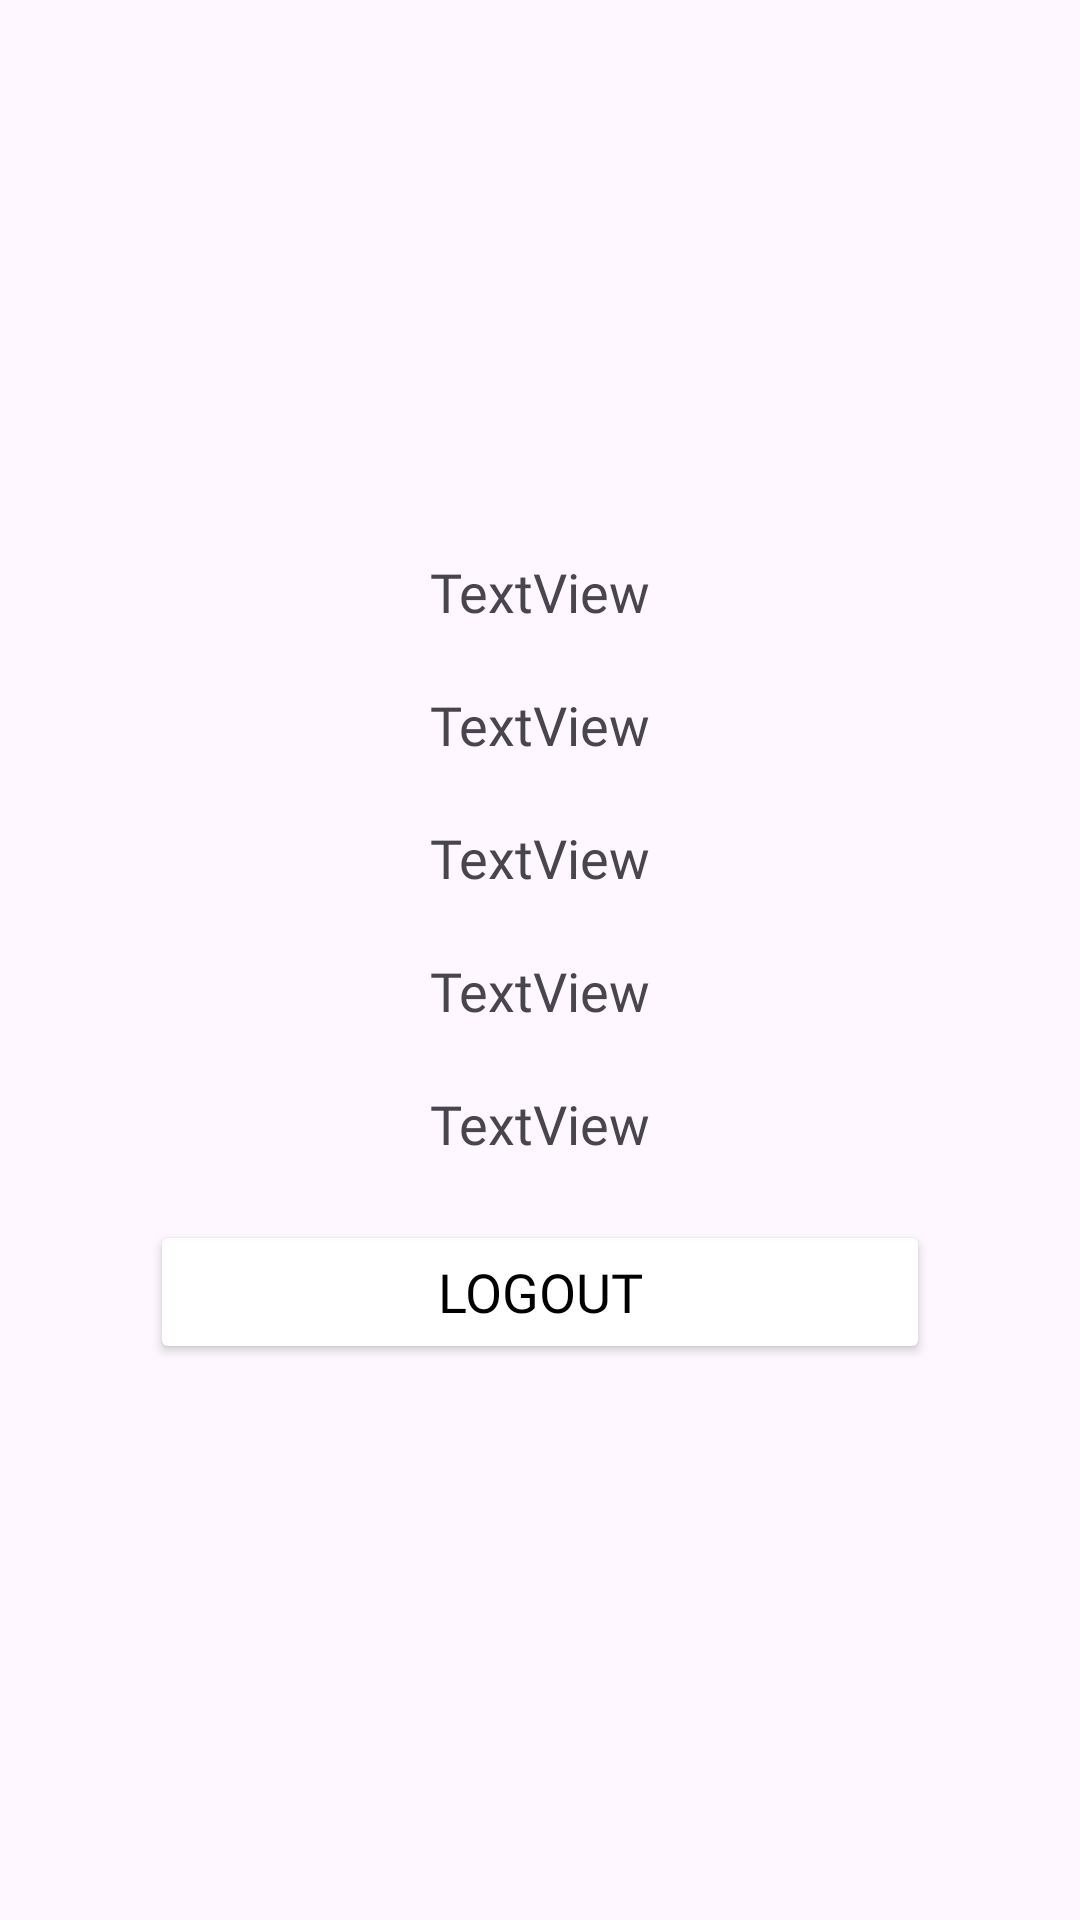

This screen was rendered from an Android layout file. Write that file and the resources it references.
<!-- AndroidManifest.xml: application theme Theme.Salt -->
<!-- res/layout/fragment_profile.xml -->
<?xml version="1.0" encoding="utf-8"?>
<LinearLayout xmlns:android="http://schemas.android.com/apk/res/android"
    xmlns:tools="http://schemas.android.com/tools"
    android:layout_width="match_parent"
    android:layout_height="match_parent"
    tools:context=".profileFrag"
    android:orientation="vertical"
    android:gravity="center">

    <TextView
        android:id="@+id/txt_first"
        android:layout_width="match_parent"
        android:layout_height="wrap_content"
        android:layout_marginLeft="50dp"
        android:layout_marginTop="10dp"
        android:layout_marginRight="50dp"
        android:layout_marginBottom="10dp"
        android:fontFamily="@font/archivo_black"
        android:textSize="18sp"
        android:gravity="center"
        android:text="TextView" />

    <TextView
        android:id="@+id/txt_last"
        android:layout_width="match_parent"
        android:layout_height="wrap_content"
        android:layout_marginLeft="50dp"
        android:layout_marginTop="10dp"
        android:layout_marginRight="50dp"
        android:layout_marginBottom="10dp"
        android:fontFamily="@font/archivo_black"
        android:textSize="18sp"
        android:gravity="center"
        android:text="TextView" />

    <TextView
        android:id="@+id/txt_email"
        android:layout_width="match_parent"
        android:layout_height="wrap_content"
        android:layout_marginLeft="50dp"
        android:layout_marginTop="10dp"
        android:layout_marginRight="50dp"
        android:layout_marginBottom="10dp"
        android:fontFamily="@font/archivo_black"
        android:textSize="18sp"
        android:gravity="center"
        android:text="TextView" />

    <TextView
        android:id="@+id/txt_phn"
        android:layout_width="match_parent"
        android:layout_height="wrap_content"
        android:layout_marginLeft="50dp"
        android:layout_marginTop="10dp"
        android:layout_marginRight="50dp"
        android:layout_marginBottom="10dp"
        android:fontFamily="@font/archivo_black"
        android:textSize="18sp"
        android:gravity="center"
        android:text="TextView" />

    <TextView
        android:id="@+id/txt_age"
        android:layout_width="match_parent"
        android:layout_height="wrap_content"
        android:layout_marginLeft="50dp"
        android:layout_marginTop="10dp"
        android:layout_marginRight="50dp"
        android:layout_marginBottom="10dp"
        android:fontFamily="@font/archivo_black"
        android:textSize="18sp"
        android:gravity="center"
        android:text="TextView" />

    <Button
        android:id="@+id/logoutbtn"
        android:layout_width="match_parent"
        android:layout_height="wrap_content"
        android:layout_marginLeft="50dp"
        android:layout_marginTop="10dp"
        android:layout_marginRight="50dp"
        android:layout_marginBottom="10dp"
        android:backgroundTint="@color/white"
        android:fontFamily="@font/archivo_black"
        android:gravity="center"
        android:text="Logout"
        android:textColor="@color/black"
        android:textSize="18sp" />

    

</LinearLayout>
<!-- resources referenced by this layout -->
<resources>
  <color name="black">#FF000000</color>
  <color name="white">#FFFFFFFF</color>
  <style name="Theme.Salt" parent="Base.Theme.Salt" />
  <style name="Base.Theme.Salt" parent="Theme.Material3.DayNight.NoActionBar">
          
  
          <item name="android:statusBarColor">@color/black</item>
          <item name="android:navigationBarColor">@color/black</item>
          <item name="android:itemTextAppearance">@style/MenuTheme</item>
      </style>
  <style name="MenuTheme" parent="@android:style/TextAppearance.Widget.IconMenu.Item">
          <item name="android:textColor">#000000</item>
      </style>
</resources>
